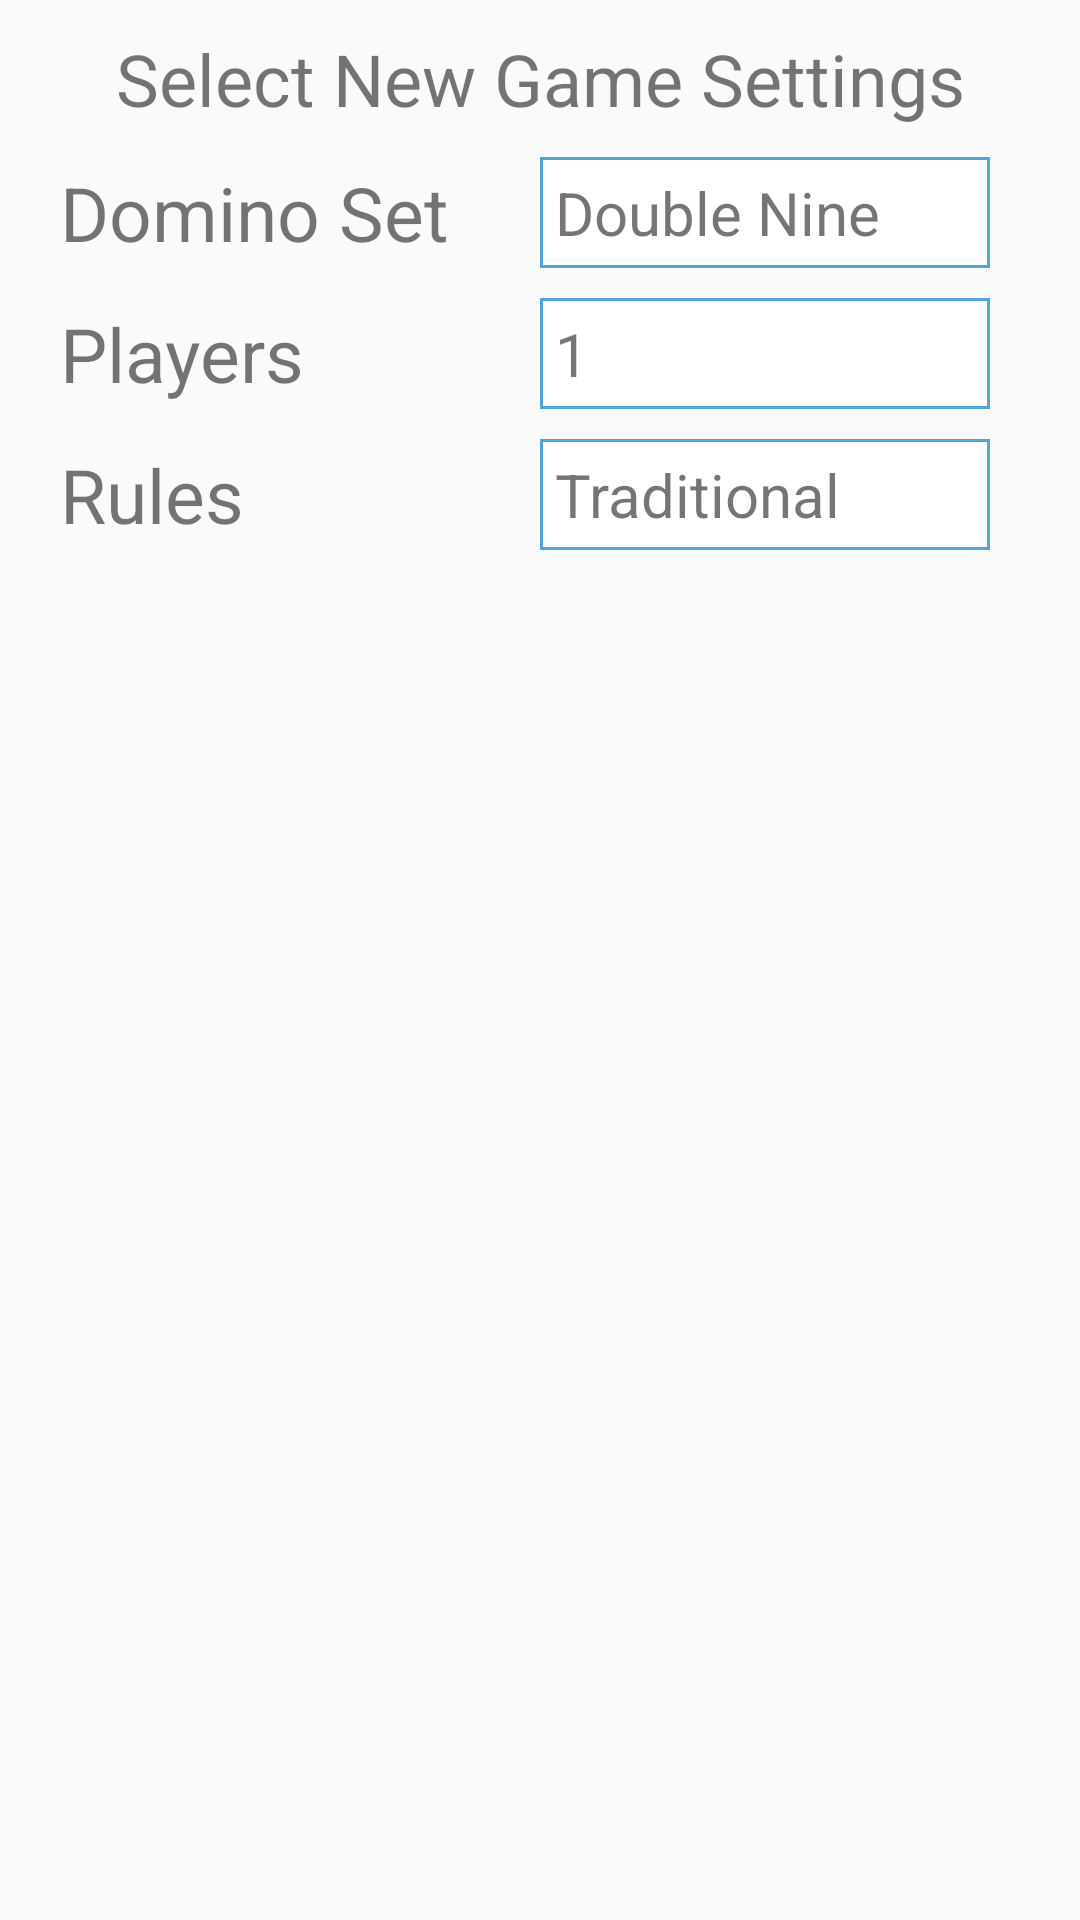

The Android layout XML behind this screen, and the referenced resources:
<!-- AndroidManifest.xml: application theme Theme.AppCompat.Light -->
<!-- res/layout/new_game_layout.xml -->
<?xml version="1.0" encoding="utf-8"?>
<RelativeLayout xmlns:android="http://schemas.android.com/apk/res/android"
    android:layout_width="match_parent"
    android:layout_height="wrap_content"
    android:id="@+id/new_game_fragment">

    
    <TextView
        android:id="@+id/new_game_title"
        android:layout_width="match_parent"
        android:layout_height="wrap_content"
        android:layout_alignParentStart="true"
        android:layout_alignParentTop="true"
        android:layout_marginTop="10dp"
        android:gravity="center_horizontal"
        android:text="@string/actNewGame_txtTitle"
        android:textSize="24sp" />

    
    <TextView
        android:id="@+id/max_double_text"
        android:layout_width="wrap_content"
        android:layout_height="wrap_content"
        android:layout_alignBottom="@+id/max_double_picker"
        android:layout_alignParentStart="true"
        android:layout_alignTop="@+id/max_double_picker"
        android:layout_marginStart="20dp"
        android:gravity="center_vertical"
        android:text="@string/actNewGame_txtDominoSetLabel"
        android:textSize="25sp" />

    <TextView
        android:id="@+id/max_double_picker"
        android:layout_width="wrap_content"
        android:layout_height="wrap_content"
        android:layout_below="@+id/new_game_title"
        android:layout_marginTop="10dp"
        android:layout_toEndOf="@+id/centerNG"
        android:minWidth="150dp"
        android:text="@string/actNewGame_txtDominoSet"
        android:textSize="20sp"
        android:padding="5dp"
        android:background="@drawable/side_border"
        />

    
    <TextView
        android:id="@+id/player_text"
        android:layout_width="wrap_content"
        android:layout_height="wrap_content"
        android:layout_alignBottom="@+id/player_picker"
        android:layout_alignParentStart="true"
        android:layout_alignTop="@+id/player_picker"
        android:layout_marginStart="20dp"
        android:gravity="center_vertical"
        android:text="@string/actNewGame_txtPlayersLabel"
        android:textSize="25sp" />

    <TextView
        android:id="@+id/player_picker"
        android:layout_width="wrap_content"
        android:layout_height="wrap_content"
        android:layout_below="@+id/max_double_picker"
        android:layout_marginTop="10dp"
        android:layout_toEndOf="@+id/centerNG"
        android:minWidth="150dp"
        android:text="@string/actNewGame_txtPlayers"
        android:textSize="20sp"
        android:padding="5dp"
        android:background="@drawable/side_border"/>

    
    <TextView
        android:id="@+id/rules_text"
        android:layout_width="wrap_content"
        android:layout_height="wrap_content"
        android:layout_alignBottom="@+id/rules_picker"
        android:layout_alignParentStart="true"
        android:layout_alignTop="@+id/rules_picker"
        android:layout_marginStart="20dp"
        android:gravity="center_vertical"
        android:text="@string/actNewGame_txtRulesLabel"
        android:textSize="25sp" />

    <TextView
        android:id="@+id/rules_picker"
        android:layout_width="wrap_content"
        android:layout_height="wrap_content"
        android:layout_below="@+id/player_picker"
        android:layout_marginTop="10dp"
        android:layout_toEndOf="@+id/centerNG"
        android:minWidth="150dp"
        android:text="@string/actNewGame_txtRules"
        android:textSize="20sp"
        android:padding="5dp"
        android:background="@drawable/side_border" />

    
    <Space
        android:id="@+id/centerNG"
        android:layout_width="0px"
        android:layout_height="wrap_content"
        android:layout_centerInParent="true" />

</RelativeLayout>
<!-- resources referenced by this layout -->
<resources>
  <!-- drawable side_border (drawable) -->
  <?xml version="1.0" encoding="utf-8"?>
  <shape xmlns:android="http://schemas.android.com/apk/res/android"
      android:shape="rectangle">
      <solid android:color="#ffffff"/>
      <stroke android:width="1dp"  android:color="#4fa5d5"/>
  
  </shape>
  <string name="actNewGame_txtDominoSet">Double Nine</string>
  <string name="actNewGame_txtDominoSetLabel">Domino Set</string>
  <string name="actNewGame_txtPlayers">1</string>
  <string name="actNewGame_txtPlayersLabel">Players</string>
  <string name="actNewGame_txtRules">Traditional</string>
  <string name="actNewGame_txtRulesLabel">Rules</string>
  <string name="actNewGame_txtTitle">Select New Game Settings</string>
</resources>
